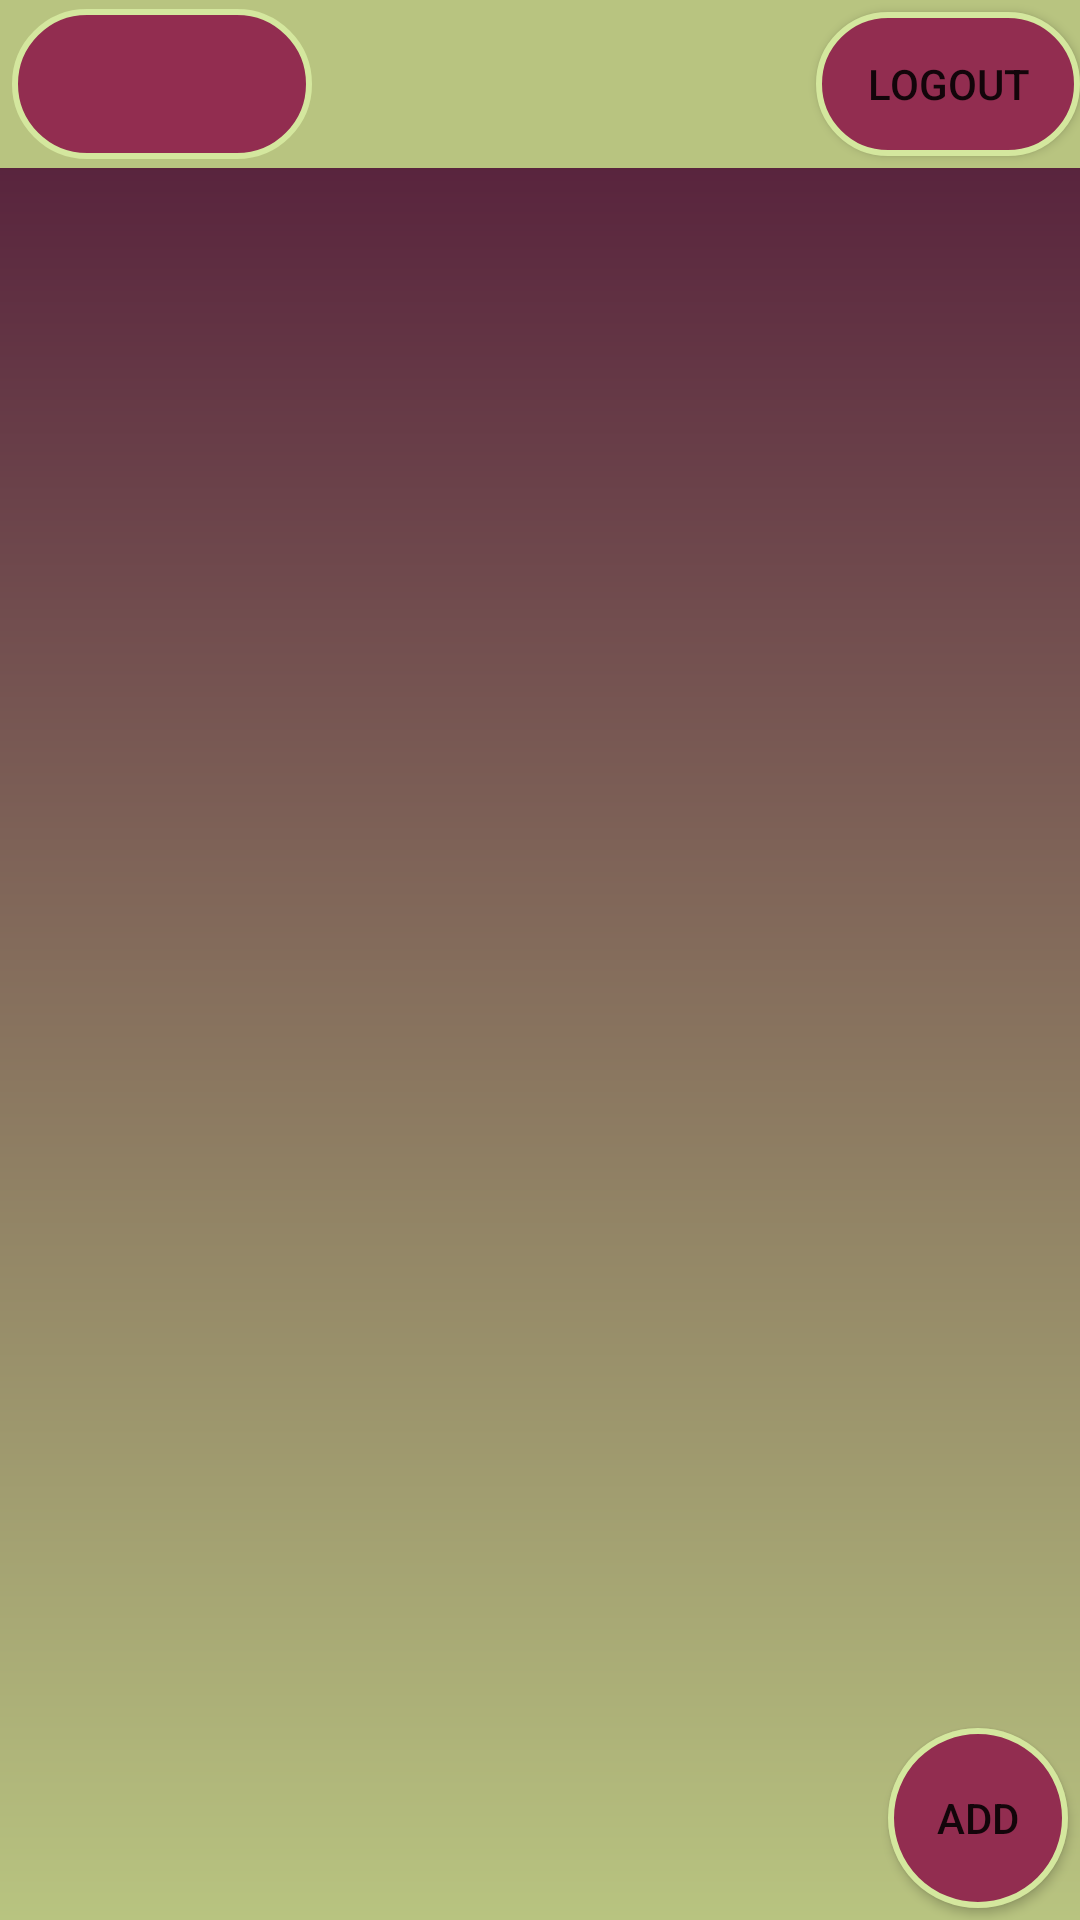

Layout XML and referenced resources for this Android screen:
<!-- AndroidManifest.xml: application theme Theme.ToDoList -->
<!-- res/layout/activity_profile.xml -->
<?xml version="1.0" encoding="utf-8"?>
<androidx.constraintlayout.widget.ConstraintLayout
    xmlns:android="http://schemas.android.com/apk/res/android"
    xmlns:app="http://schemas.android.com/apk/res-auto"
    xmlns:tools="http://schemas.android.com/tools"
    android:layout_width="match_parent"
    android:layout_height="match_parent"
    android:background="@drawable/bc_app"
    android:gravity="center"
    android:orientation="vertical"
    tools:context=".ProfileActivity">


    <include
        android:id="@+id/includeAppBar"
        layout="@layout/appbar" />


    <TextView
        android:id="@+id/userView"
        android:layout_width="0dp"
        android:layout_height="wrap_content"
        android:layout_marginTop="4dp"
        android:gravity="center_horizontal"
        android:textAlignment="center"
        android:textSize="24sp"
        android:textStyle="bold"
        app:layout_constraintBottom_toBottomOf="@+id/includeAppBar"
        app:layout_constraintEnd_toStartOf="@+id/logoutButton"
        app:layout_constraintStart_toEndOf="@+id/categorySpinner"
        app:layout_constraintTop_toTopOf="parent"
        tools:ignore="MissingConstraints" />

    <Button
        android:id="@+id/logoutButton"
        android:layout_width="wrap_content"
        android:layout_height="wrap_content"
        android:background="@drawable/bc_btn_appbar"
        android:text="@string/logout_btn"
        app:layout_constraintBottom_toBottomOf="@+id/includeAppBar"
        app:layout_constraintEnd_toEndOf="@+id/includeAppBar"
        app:layout_constraintTop_toTopOf="@+id/includeAppBar"
        tools:ignore="MissingConstraints" />


    <Spinner
        android:id="@+id/categorySpinner"
        android:layout_width="100dp"
        android:layout_height="50dp"
        android:layout_marginStart="4dp"
        android:layout_marginLeft="4dp"
        android:spinnerMode="dropdown"
        android:background="@drawable/bc_spinner"
        app:layout_constraintBottom_toBottomOf="@+id/includeAppBar"
        app:layout_constraintStart_toStartOf="parent"
        app:layout_constraintTop_toTopOf="@+id/includeAppBar" />


    <androidx.recyclerview.widget.RecyclerView
        android:id="@+id/ourdoes"
        android:layout_width="match_parent"
        android:layout_height="wrap_content"
        android:layout_marginStart="4dp"
        android:layout_marginLeft="4dp"
        android:layout_marginTop="15dp"
        android:layout_marginEnd="4dp"
        android:layout_marginRight="4dp"
        app:layout_constraintEnd_toEndOf="parent"
        app:layout_constraintStart_toStartOf="parent"
        app:layout_constraintTop_toBottomOf="@+id/includeAppBar"
        tools:ignore="MissingConstraints" />

    <Button
        android:id="@+id/addButton"
        android:layout_width="60dp"
        android:layout_height="60dp"
        android:layout_marginEnd="4dp"
        android:layout_marginRight="4dp"
        android:layout_marginBottom="4dp"
        android:background="@drawable/bc_btn_add"
        android:text="@string/add_btn"
        app:layout_constraintBottom_toBottomOf="parent"
        app:layout_constraintEnd_toEndOf="parent" />




</androidx.constraintlayout.widget.ConstraintLayout>
<!-- res/layout/appbar.xml (included above) -->
<?xml version="1.0" encoding="utf-8"?>
<androidx.appcompat.widget.Toolbar
    xmlns:android="http://schemas.android.com/apk/res/android"
    android:layout_width="match_parent"
    android:layout_height="?attr/actionBarSize"
    android:background="@color/middle_green_yellow"
    android:id="@+id/myToolBar"
    android:theme="@style/ThemeOverlay.AppCompat.Dark">
</androidx.appcompat.widget.Toolbar>
<!-- resources referenced by this layout -->
<resources>
  <color name="middle_green_yellow">#b8c480</color>
  <!-- drawable bc_app (drawable) -->
  <?xml version="1.0" encoding="utf-8"?>
  <shape xmlns:android="http://schemas.android.com/apk/res/android">
      <gradient
          android:startColor="@color/tyrian_purple"
          android:endColor="@color/middle_green_yellow"
          android:angle="270"/>
  </shape>
  <!-- drawable bc_btn_add (drawable) -->
  <?xml version="1.0" encoding="utf-8"?>
  <selector xmlns:android="http://schemas.android.com/apk/res/android">
      <item>
          <shape android:shape="oval">
              <solid android:color="@color/quinacridone_magenta"/>
              <stroke android:color="@color/yellow_green_crayola" android:width="2dp"/>
              <size android:width="150dp" android:height="150dp"/>
          </shape>
      </item>
  </selector>
  <!-- drawable bc_btn_appbar (drawable) -->
  <?xml version="1.0" encoding="utf-8"?>
  <selector xmlns:android="http://schemas.android.com/apk/res/android">
      <item>
          <shape android:shape="rectangle">
              <stroke android:color="@color/yellow_green_crayola" android:width="2dp"/>
              <solid android:color="@color/quinacridone_magenta"/>
              <corners android:radius="180dp"/>
          </shape>
  
      </item>
  </selector>
  <!-- drawable bc_spinner (drawable) -->
  <?xml version="1.0" encoding="utf-8"?>
  <selector xmlns:android="http://schemas.android.com/apk/res/android">
      <item>
          <layer-list>
              <item>
                  <shape android:shape="rectangle">
                      <solid android:color="@color/quinacridone_magenta"/>
                      <stroke android:color="@color/yellow_green_crayola" android:width="2dp"/>
                      <corners android:radius="180dp"/>
                  </shape>
              </item>
  
          </layer-list>
      </item>
  </selector>
  <string name="add_btn">Add</string>
  <string name="logout_btn">Logout</string>
  <style name="Theme.ToDoList" parent="Theme.AppCompat.Light.NoActionBar">
          
          <item name="colorPrimary">@color/purple_500</item>
          <item name="colorPrimaryVariant">@color/milk</item>
          <item name="colorOnPrimary">@color/milk</item>
          
          <item name="colorSecondary">@color/teal_200</item>
          <item name="colorSecondaryVariant">@color/teal_700</item>
          <item name="colorOnSecondary">@color/black</item>
          
          <item name="android:statusBarColor" tools:targetApi="l">?attr/colorPrimaryVariant</item>
          
      </style>
  <color name="tyrian_purple">#501537</color>
  <color name="quinacridone_magenta">#922D50</color>
  <color name="yellow_green_crayola">#d4e79e</color>
  <color name="purple_500">#FF6200EE</color>
  <color name="teal_200">#FF03DAC5</color>
  <color name="teal_700">#FF018786</color>
  <color name="black">#FF000000</color>
</resources>
